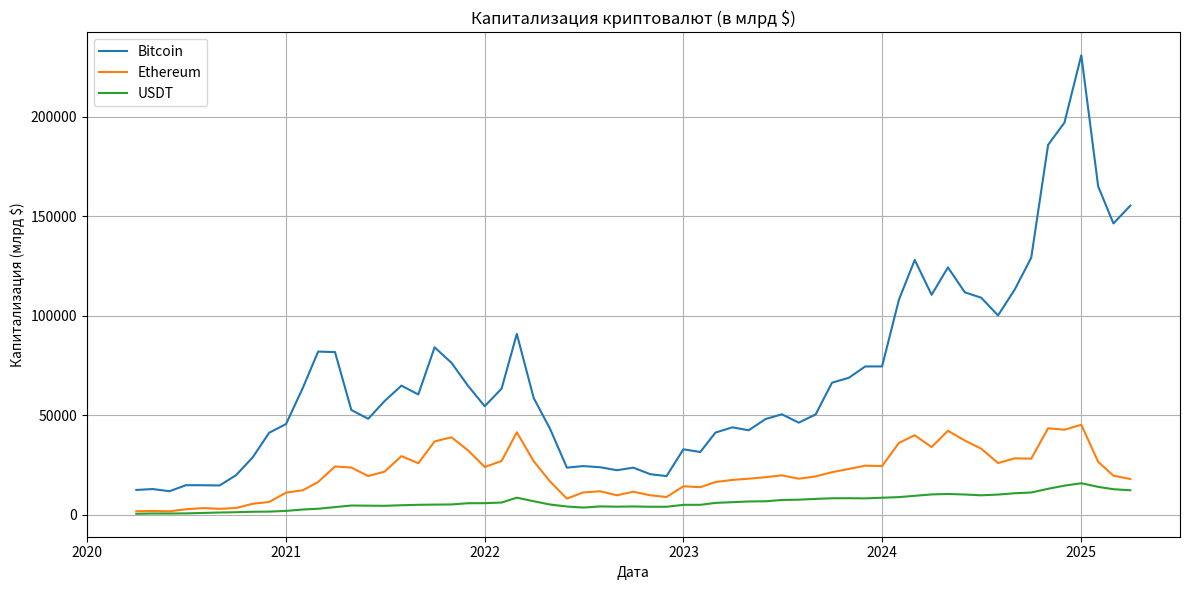

Generate this figure with matplotlib:
import pandas as pd
import matplotlib.pyplot as plt

# Данные обрезаны для примера (для ускорения обработки)
data = {
    "timestamp": [
        "01.04.2020", "01.05.2020", "01.06.2020", "01.07.2020",
        "01.08.2020", "01.09.2020", "01.10.2020", "01.11.2020", "01.12.2020", "01.01.2021",
        "01.02.2021", "01.03.2021", "01.04.2021", "01.05.2021", "01.06.2021", "01.07.2021",
        "01.08.2021", "01.09.2021", "01.10.2021", "01.11.2021", "01.12.2021", "01.01.2022",
        "01.02.2022", "01.03.2022", "01.04.2022", "01.05.2022", "01.06.2022", "01.07.2022",
        "01.08.2022", "01.09.2022", "01.10.2022", "01.11.2022", "01.12.2022", "01.01.2023",
        "01.02.2023", "01.03.2023", "01.04.2023", "01.05.2023", "01.06.2023", "01.07.2023",
        "01.08.2023", "01.09.2023", "01.10.2023", "01.11.2023", "01.12.2023", "01.01.2024",
        "01.02.2024", "01.03.2024", "01.04.2024", "01.05.2024", "01.06.2024", "01.07.2024",
        "01.08.2024", "01.09.2024", "01.10.2024", "01.11.2024", "01.12.2024", "01.01.2025",
        "01.02.2025", "01.03.2025", "01.04.2025"
    ],
    "капитализация Bitcoin": [
    12479164455298.025,
    12938202021193.535,
    11845088092783.773,
    14870337874826.996,
    14850510903959.818,
    14736862832826.62,
    19842563148979.984,
    28909642083991.016,
    41205015091850.66,
    45584337937806.12,
    63814478512096.945,
    81979496844836.08,
    81741698974845.9,
    52627972291547.36,
    48234913345586.52,
    57114428834716.86,
    64874001326578.17,
    60450855756700.6,
    84134460876929.89,
    76338997904922.61,
    64919369480895.03,
    54528584179631.66,
    63375833653583.57,
    90853576735666.5,
    58663542392769.55,
    43223733215987.59,
    23689770025918.273,
    24471014664226.37,
    23885955402704.55,
    22391437340592.938,
    23683466130304.895,
    20402101720078.484,
    19437459572221.98,
    32898568540663.65,
    31540683760472.53,
    41320310115380.586,
    43930984492160.43,
    42459348782373.85,
    48109949443204.67,
    50485648694596.195,
    46279362995972.984,
    50420483220695.87,
    66350666870297.34,
    68834445093065.484,
    74510459973279.39,
    74543717577072.02,
    108094324509533.53,
    128020825335984.4,
    110507976757975.77,
    124273181208850.66,
    111749075696378.86,
    109067233663671.8,
    100148544586139.42,
    113299526550796.19,
    129140592802001.22,
    185833730430915.56,
    196975223618275.84,
    230840014404981.5,
    164927358658499.84,
    146359084889890.16,
    155294201705451.2
    ],

    "капитализация Ethereum":  [
    1805233666538.9387,
    1909199949345.213,
    1776944271574.3079,
    2754831355934.937,
    3366903999551.0894,
    2998677464401.044,
    3401485891082.421,
    5546016489397.528,
    6432938199181.78,
    11132153527772.422,
    12335505092247.807,
    16481488667560.059,
    24289467762820.523,
    23733150125869.38,
    19459941023538.293,
    21673448548050.02,
    29472095899173.816,
    25908464715860.54,
    36859830254276.805,
    38931064071880.56,
    32471418850725.418,
    24005103624051.4,
    27042036371487.3,
    41418075086749.55,
    26915832954325.438,
    16768827824959.064,
    8127776249015.55,
    11236847474421.81,
    11817764241615.508,
    9788737259822.865,
    11586040934171.56,
    9802873619882.615,
    8937326856801.719,
    14318596985465.023,
    13871337838016.691,
    16471051667384.291,
    17518951736642.79,
    18130332350624.727,
    18894793711068.805,
    19814488202395.85,
    18131272937669.08,
    19265194782515.723,
    21409534563200.543,
    23033119949221.066,
    24679953883048.05,
    24483068958157.105,
    36108085640423.74,
    39963100000000,
    34027371146916.035,
    42208823092881.57,
    37304615293538.125,
    33229800260096.734,
    26004361808963.773,
    28366517602180.586,
    28172489347061.516,
    43465488394066.69,
    42740871819143.6,
    45222049766985.55,
    26599074585470.55,
    19657136251783.36,
    17978421618519.652
    ],


    "капитализация USDT": [ 
    502045760101.46844,
    652926360395.1443,
    646536280337.9524,
    711830038282.8041,
    918906886225.8287,
    1146306344942.0232,
    1294308843495.5068,
    1518751257191.6611,
    1600608753524.9207,
    1956024065625.7065,
    2659071075882.905,
    3034982331163.7783,
    3860863659473.6333,
    4654232326431.846,
    4587302884147.996,
    4517505316882.441,
    4793131442111.665,
    5019969484368.417,
    5113354189210.275,
    5198992885890.474,
    5806957815237.222,
    5845586620784.451,
    6156794430770.171,
    8606354186209.335,
    6798799003612.754,
    5172456643381.986,
    4162626566821.3467,
    3633805225979.1885,
    4205042453542.6245,
    4086067431322.0522,
    4178859530975.3477,
    4041109768283.4873,
    4042424646776.507,
    5001669919635.612,
    5007374871724.322,
    5979906554761.705,
    6337281132210.433,
    6694410608740.179,
    6779158962058.3955,
    7444664070297.621,
    7593408165639.332,
    7982887556681.572,
    8299601120164.31,
    8333710858778.42,
    8251561551437.602,
    8572891916924.878,
    8880226895142.385,
    9535487155148.113,
    10235399727998.139,
    10454537193434.098,
    10192749739498.01,
    9786668579682.35,
    10166441062882.201,
    10828468446310.932,
    11198233916530.059,
    13055367883587.096,
    14642216977067.383,
    15851295617968.354,
    14010448734625.713,
    12856651089211.078,
    12321888859811.668
    ], 
}

# Создание DataFrame
df = pd.DataFrame(data)
df["timestamp"] = pd.to_datetime(df["timestamp"], format="%d.%m.%Y")

# Перевод капитализации в миллиарды для удобства отображения
df["капитализация Bitcoin"] = df["капитализация Bitcoin"] / 1e9
df["капитализация Ethereum"] = df["капитализация Ethereum"] / 1e9
df["капитализация USDT"] = df["капитализация USDT"] / 1e9

# Построение графика
plt.figure(figsize=(12, 6))
plt.plot(df["timestamp"], df["капитализация Bitcoin"], label="Bitcoin")
plt.plot(df["timestamp"], df["капитализация Ethereum"], label="Ethereum")
plt.plot(df["timestamp"], df["капитализация USDT"], label="USDT")

plt.title("Капитализация криптовалют (в млрд $)")
plt.xlabel("Дата")
plt.ylabel("Капитализация (млрд $)")
plt.legend()
plt.grid(True)
plt.tight_layout()

plt.savefig("capitalisation_5_last.png")

